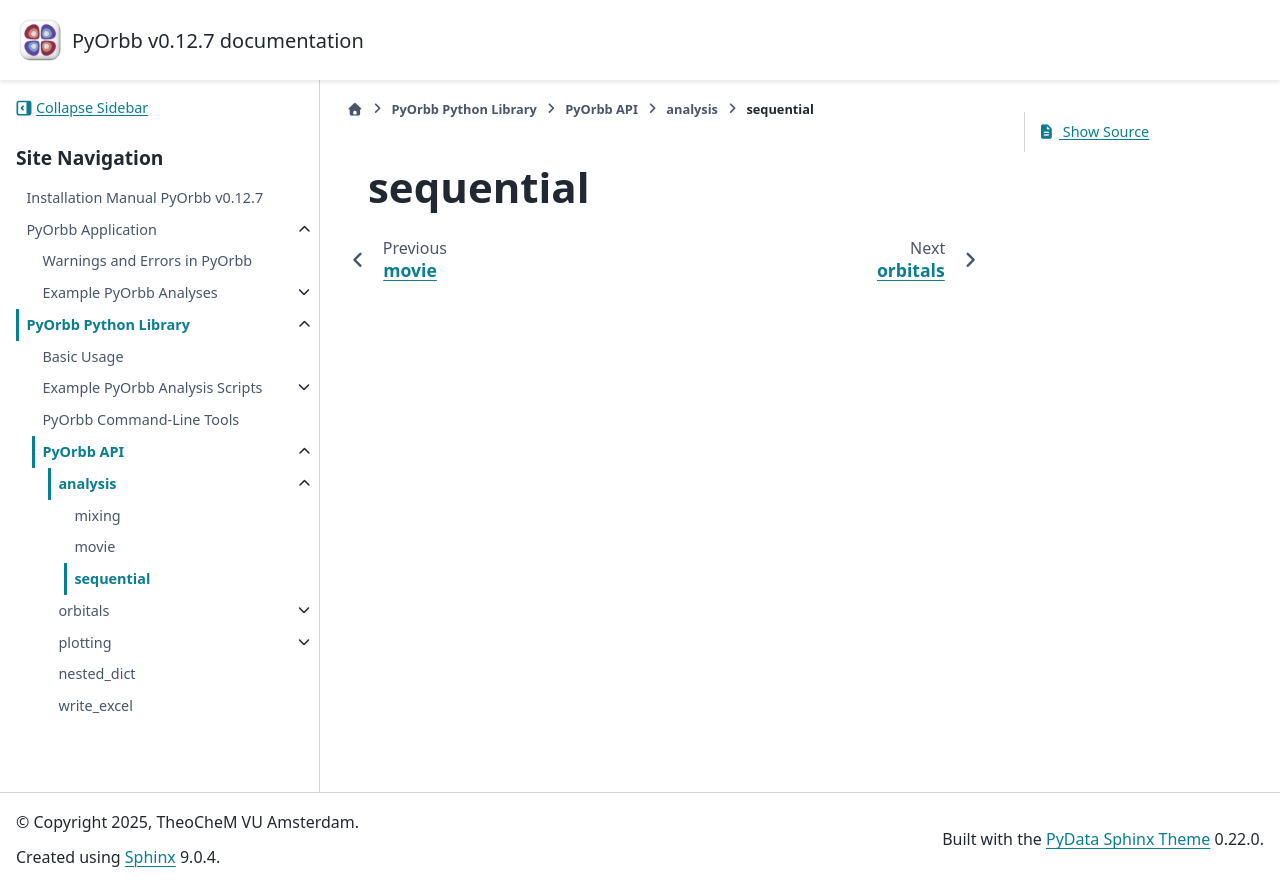

repository: TheoChem-VU/PyOrbb · page: html/api/pyorbb.analysis.sequential.html · generator: sphinx

sequential
==========

.. automodule:: pyorbb.analysis.sequential
   :members:
   :show-inheritance:
   :inherited-members:
   :undoc-members:
